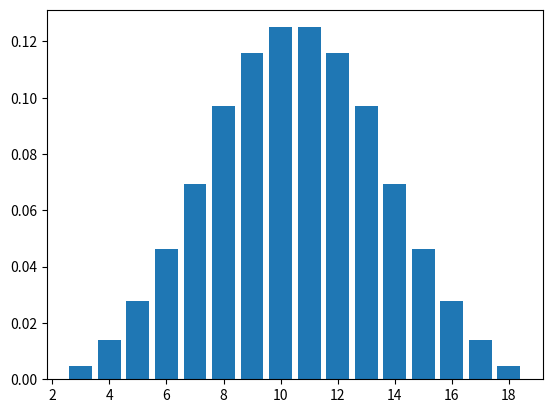

Write the Python code that produced this figure.
#!/usr/bin/env python3

import matplotlib.pyplot as plt


def populate(data, current_sum, depth):
    values = list(range(1, 7))
    for value in values:
        if depth == 0:
            final_sum = current_sum + value
            if not final_sum in data:
                data[final_sum] = 0
            data[final_sum] += 1
        else:
            populate(data, current_sum + value, depth - 1)


def generate_data(n_dice, offset=0):

    combos = {}
    populate(combos, offset, n_dice-1)

    total_combo = float(sum(combos.values()))

    data = [[], []]
    for value in combos:
        data[0].append(value)
        data[1].append(combos[value]/total_combo)

    return data


def main():
    data = generate_data(3)
    plt.bar(data[0], data[1])
    plt.show()


if __name__ == "__main__":
    main()
data_a = {}
